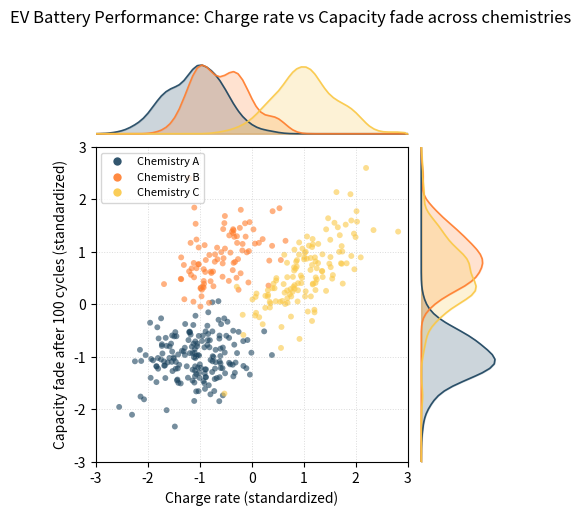

Write the Python code that produced this figure. (Note: this script raises an exception after producing the figure.)
import numpy as np
import pandas as pd
import matplotlib.pyplot as plt
from pathlib import Path
from matplotlib.gridspec import GridSpec
from matplotlib.lines import Line2D

rng = np.random.default_rng(12345)

# Color palette
COLORS = ["#1B435E", "#FF7D2D", "#FAC846", "#A0C382", "#5F9B8C"]  # Dark Blue, Crusta, Bright Sun, Olivine, Patina

# ----------------------------
# 1) EV Battery Performance Dataset
# X: Charge rate (C rate, standardized)
# Y: Capacity fade after 100 cycles (standardized)
# Groups: Chemistry A, B, C
# Story: Chemistries separate cleanly. Within each chemistry, higher charge rate 
#        relates differently to degradation. Marginals show one chemistry lives 
#        in a safer operating range.
# ----------------------------
def make_group(name, n, mean_x, mean_y, slope, x_sd=0.55, noise=0.45):
    x = rng.normal(mean_x, x_sd, n)
    y = mean_y + slope*(x - mean_x) + rng.normal(0, noise, n)
    return pd.DataFrame({"chemistry": name, "charge_rate_z": x, "capacity_fade_z": y})

# Chemistry A: Lower charge rates, moderate degradation (safer operating range)
# Chemistry B: Mid-range charge rates, higher degradation
# Chemistry C: Higher charge rates, variable degradation
df = pd.concat([
    make_group("Chemistry A", 170, mean_x=-1.05, mean_y=-1.00, slope=0.18, x_sd=0.55, noise=0.40),
    make_group("Chemistry B",  90, mean_x=-0.55, mean_y= 0.85, slope=0.40, x_sd=0.50, noise=0.38),
    make_group("Chemistry C", 130, mean_x= 1.05, mean_y= 0.55, slope=0.75, x_sd=0.55, noise=0.42),
], ignore_index=True)

# Mild outliers to make it feel real
out = pd.DataFrame({
    "chemistry": ["Chemistry A", "Chemistry B", "Chemistry C", "Chemistry C"],
    "charge_rate_z": [-2.3, -1.2, 2.2, 1.9],
    "capacity_fade_z": [-2.1, 2.4, 2.6, 2.1],
})
df = pd.concat([df, out], ignore_index=True)

df["charge_rate_z"] = df["charge_rate_z"].clip(-3, 3)
df["capacity_fade_z"] = df["capacity_fade_z"].clip(-3, 3)

# ----------------------------
# Helpers: 1D KDE via histogram smoothing
# ----------------------------
def smooth_hist_density(values, grid, bandwidth=0.18):
    bins = np.linspace(grid.min(), grid.max(), 70)
    hist, edges = np.histogram(values, bins=bins, density=True)
    centers = (edges[:-1] + edges[1:]) / 2

    dx = centers[1] - centers[0]
    kx = np.arange(-int(4*bandwidth/dx), int(4*bandwidth/dx)+1) * dx
    kernel = np.exp(-0.5*(kx/bandwidth)**2)
    kernel /= kernel.sum() * dx

    sm = np.convolve(hist, kernel, mode="same")
    return np.interp(grid, centers, sm, left=0, right=0)

def add_marginals(ax_top, ax_right, xvals, yvals, codes, x_grid, y_grid, color_fn):
    for code in np.unique(codes):
        d = smooth_hist_density(xvals[codes == code], x_grid, bandwidth=0.18)
        ax_top.fill_between(x_grid, 0, d, alpha=0.22, color=color_fn(code))
        ax_top.plot(x_grid, d, linewidth=1.2, alpha=0.9, color=color_fn(code))
    ax_top.set_xlim(-3, 3)
    ax_top.set_xticks([]); ax_top.set_yticks([])
    for sp in ["top", "right", "left", "bottom"]:
        ax_top.spines[sp].set_visible(False)

    for code in np.unique(codes):
        d = smooth_hist_density(yvals[codes == code], y_grid, bandwidth=0.18)
        ax_right.fill_betweenx(y_grid, 0, d, alpha=0.22, color=color_fn(code))
        ax_right.plot(d, y_grid, linewidth=1.2, alpha=0.9, color=color_fn(code))
    ax_right.set_ylim(-3, 3)
    ax_right.set_xticks([]); ax_right.set_yticks([])
    for sp in ["top", "right", "left", "bottom"]:
        ax_right.spines[sp].set_visible(False)

# ----------------------------
# Create single panel figure with margin KDE
# ----------------------------
chemistry_order = ["Chemistry A", "Chemistry B", "Chemistry C"]
cat = pd.Categorical(df["chemistry"], categories=chemistry_order, ordered=True)
codes = cat.codes

# Use custom color palette
color = lambda code: COLORS[code % len(COLORS)]

x_grid = np.linspace(-3, 3, 400)
y_grid = np.linspace(-3, 3, 400)

fig = plt.figure(figsize=(5.2, 5.2), dpi=220)
gs = GridSpec(2, 2, figure=fig, height_ratios=[0.24, 1.0], width_ratios=[1.0, 0.26], hspace=0.05, wspace=0.05)

ax_top = fig.add_subplot(gs[0, 0])
ax_main = fig.add_subplot(gs[1, 0])
ax_right = fig.add_subplot(gs[1, 1])
ax_corner = fig.add_subplot(gs[0, 1])
ax_corner.axis("off")

handles = [Line2D([0], [0], marker="o", linestyle="", markersize=6,
                  markerfacecolor=color(i), markeredgecolor="none", alpha=0.9)
           for i in range(len(chemistry_order))]

# Scatter plot with explicit colors
scatter_colors = [color(c) for c in codes]
ax_main.scatter(df["charge_rate_z"], df["capacity_fade_z"], s=18, alpha=0.60, c=scatter_colors, edgecolors="none")
ax_main.set_xlim(-3, 3); ax_main.set_ylim(-3, 3)
ax_main.set_xlabel("Charge rate (standardized)")
ax_main.set_ylabel("Capacity fade after 100 cycles (standardized)")
ax_main.grid(True, linestyle=":", linewidth=0.7, alpha=0.45)
ax_main.legend(handles, chemistry_order, frameon=True, fontsize=8, loc="upper left")

# Add margin KDE plots
add_marginals(ax_top, ax_right,
              df["charge_rate_z"].to_numpy(), df["capacity_fade_z"].to_numpy(), codes,
              x_grid, y_grid, color)

fig.suptitle("EV Battery Performance: Charge rate vs Capacity fade across chemistries",
             fontsize=12, y=0.98)

# Save the figure
output_path = Path("../images/figure_12.1.png")
output_path.parent.mkdir(parents=True, exist_ok=True)
fig.savefig(output_path, facecolor="white", dpi=220)
print(f"Figure 12.1 saved to {output_path.absolute()}")

plt.close(fig)
